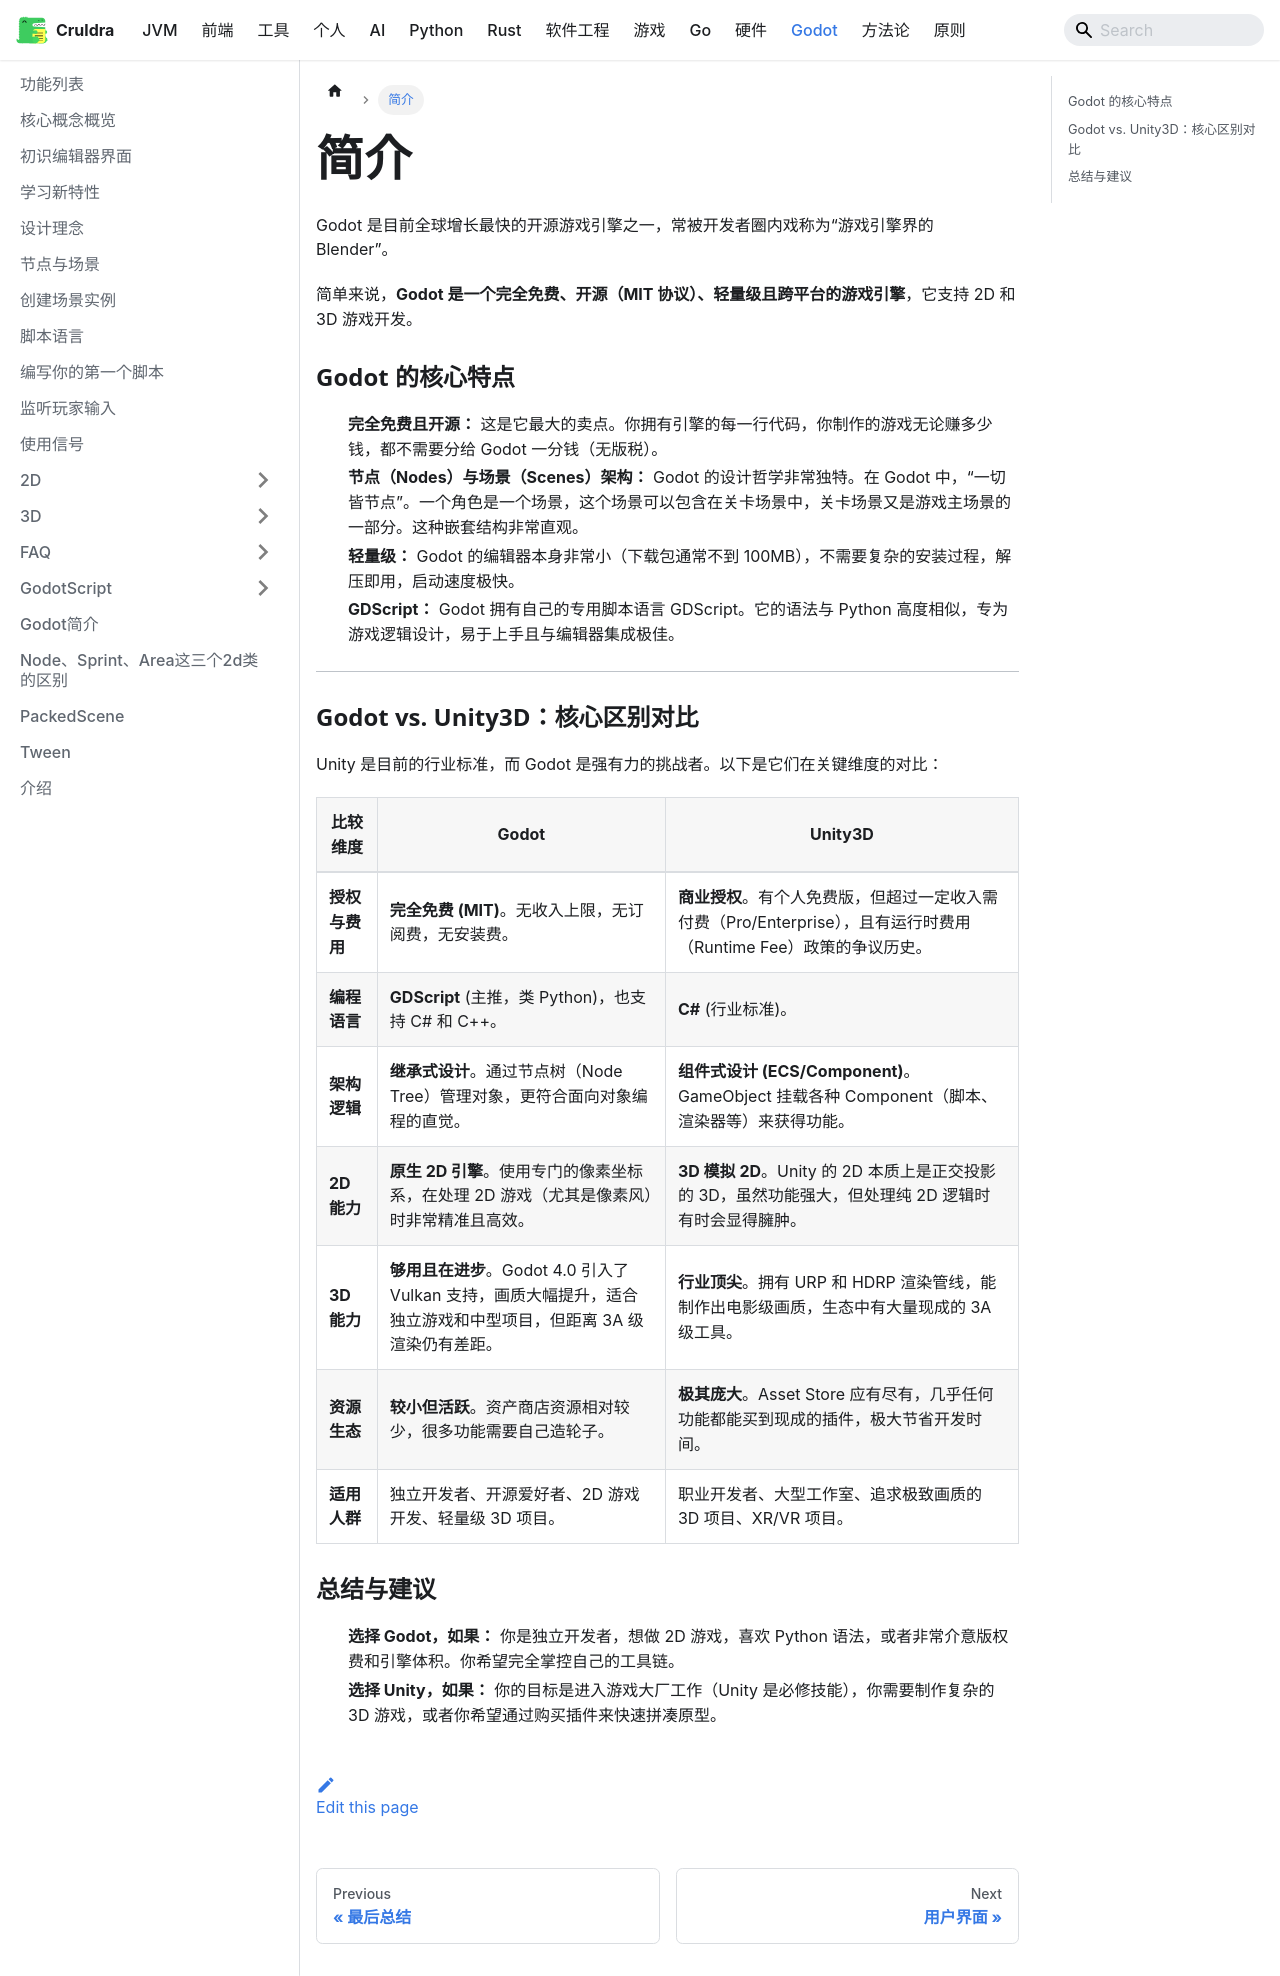

repository: cruldra/notes3 · page: docs/Godot/简介.html · generator: docusaurus

Godot 是目前全球增长最快的开源游戏引擎之一，常被开发者圈内戏称为“游戏引擎界的 Blender”。

简单来说，**Godot 是一个完全免费、开源（MIT 协议）、轻量级且跨平台的游戏引擎**，它支持 2D 和 3D 游戏开发。

### Godot 的核心特点

* **完全免费且开源：** 这是它最大的卖点。你拥有引擎的每一行代码，你制作的游戏无论赚多少钱，都不需要分给 Godot 一分钱（无版税）。
* **节点（Nodes）与场景（Scenes）架构：** Godot 的设计哲学非常独特。在 Godot 中，“一切皆节点”。一个角色是一个场景，这个场景可以包含在关卡场景中，关卡场景又是游戏主场景的一部分。这种嵌套结构非常直观。
* **轻量级：** Godot 的编辑器本身非常小（下载包通常不到 100MB），不需要复杂的安装过程，解压即用，启动速度极快。
* **GDScript：** Godot 拥有自己的专用脚本语言 GDScript。它的语法与 Python 高度相似，专为游戏逻辑设计，易于上手且与编辑器集成极佳。

---

### Godot vs. Unity3D：核心区别对比

Unity 是目前的行业标准，而 Godot 是强有力的挑战者。以下是它们在关键维度的对比：

| 比较维度 | Godot | Unity3D |
| --- | --- | --- |
| **授权与费用** | **完全免费 (MIT)**。无收入上限，无订阅费，无安装费。 | **商业授权**。有个人免费版，但超过一定收入需付费（Pro/Enterprise），且有运行时费用（Runtime Fee）政策的争议历史。 |
| **编程语言** | **GDScript** (主推，类 Python)，也支持 C# 和 C++。 | **C#** (行业标准)。 |
| **架构逻辑** | **继承式设计**。通过节点树（Node Tree）管理对象，更符合面向对象编程的直觉。 | **组件式设计 (ECS/Component)**。GameObject 挂载各种 Component（脚本、渲染器等）来获得功能。 |
| **2D 能力** | **原生 2D 引擎**。使用专门的像素坐标系，在处理 2D 游戏（尤其是像素风）时非常精准且高效。 | **3D 模拟 2D**。Unity 的 2D 本质上是正交投影的 3D，虽然功能强大，但处理纯 2D 逻辑时有时会显得臃肿。 |
| **3D 能力** | **够用且在进步**。Godot 4.0 引入了 Vulkan 支持，画质大幅提升，适合独立游戏和中型项目，但距离 3A 级渲染仍有差距。 | **行业顶尖**。拥有 URP 和 HDRP 渲染管线，能制作出电影级画质，生态中有大量现成的 3A 级工具。 |
| **资源生态** | **较小但活跃**。资产商店资源相对较少，很多功能需要自己造轮子。 | **极其庞大**。Asset Store 应有尽有，几乎任何功能都能买到现成的插件，极大节省开发时间。 |
| **适用人群** | 独立开发者、开源爱好者、2D 游戏开发、轻量级 3D 项目。 | 职业开发者、大型工作室、追求极致画质的 3D 项目、XR/VR 项目。 |

### 总结与建议

* **选择 Godot，如果：** 你是独立开发者，想做 2D 游戏，喜欢 Python 语法，或者非常介意版权费和引擎体积。你希望完全掌控自己的工具链。
* **选择 Unity，如果：** 你的目标是进入游戏大厂工作（Unity 是必修技能），你需要制作复杂的 3D 游戏，或者你希望通过购买插件来快速拼凑原型。
